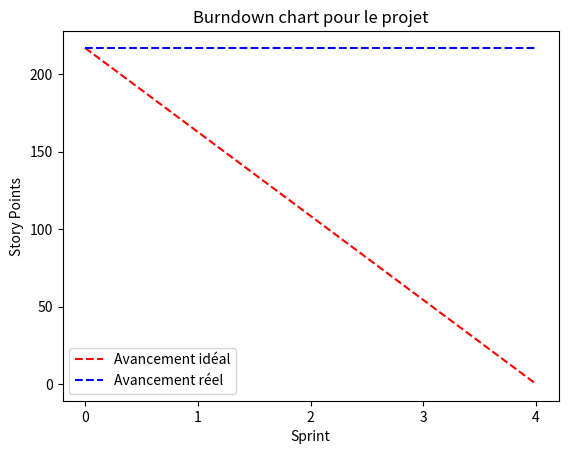

The script that saved this image:
import matplotlib.pyplot as plt
import numpy as np

# BURNDOWN CHART
# pourra être modifié en fonction de notre avancement

if __name__ == '__main__':

    ideal = [217 * (4 - i) / 4 for i in range(0, 5)]
    real = [217,217,217,217,217]
    sprint = [0,1,2,3,4]

    plt.plot(sprint, ideal, label='Avancement idéal', color='red', linestyle='--')
    plt.plot(sprint, real, label='Avancement réel', color='blue', linestyle='--')

    plt.xlabel('Sprint')
    plt.ylabel('Story Points')
    plt.legend()

    # Forcer des ticks de 1 en 1 sur l'axe X
    plt.xticks(range(min(sprint), max(sprint) + 1, 1))




    plt.title('Burndown chart pour le projet')

    plt.show()
